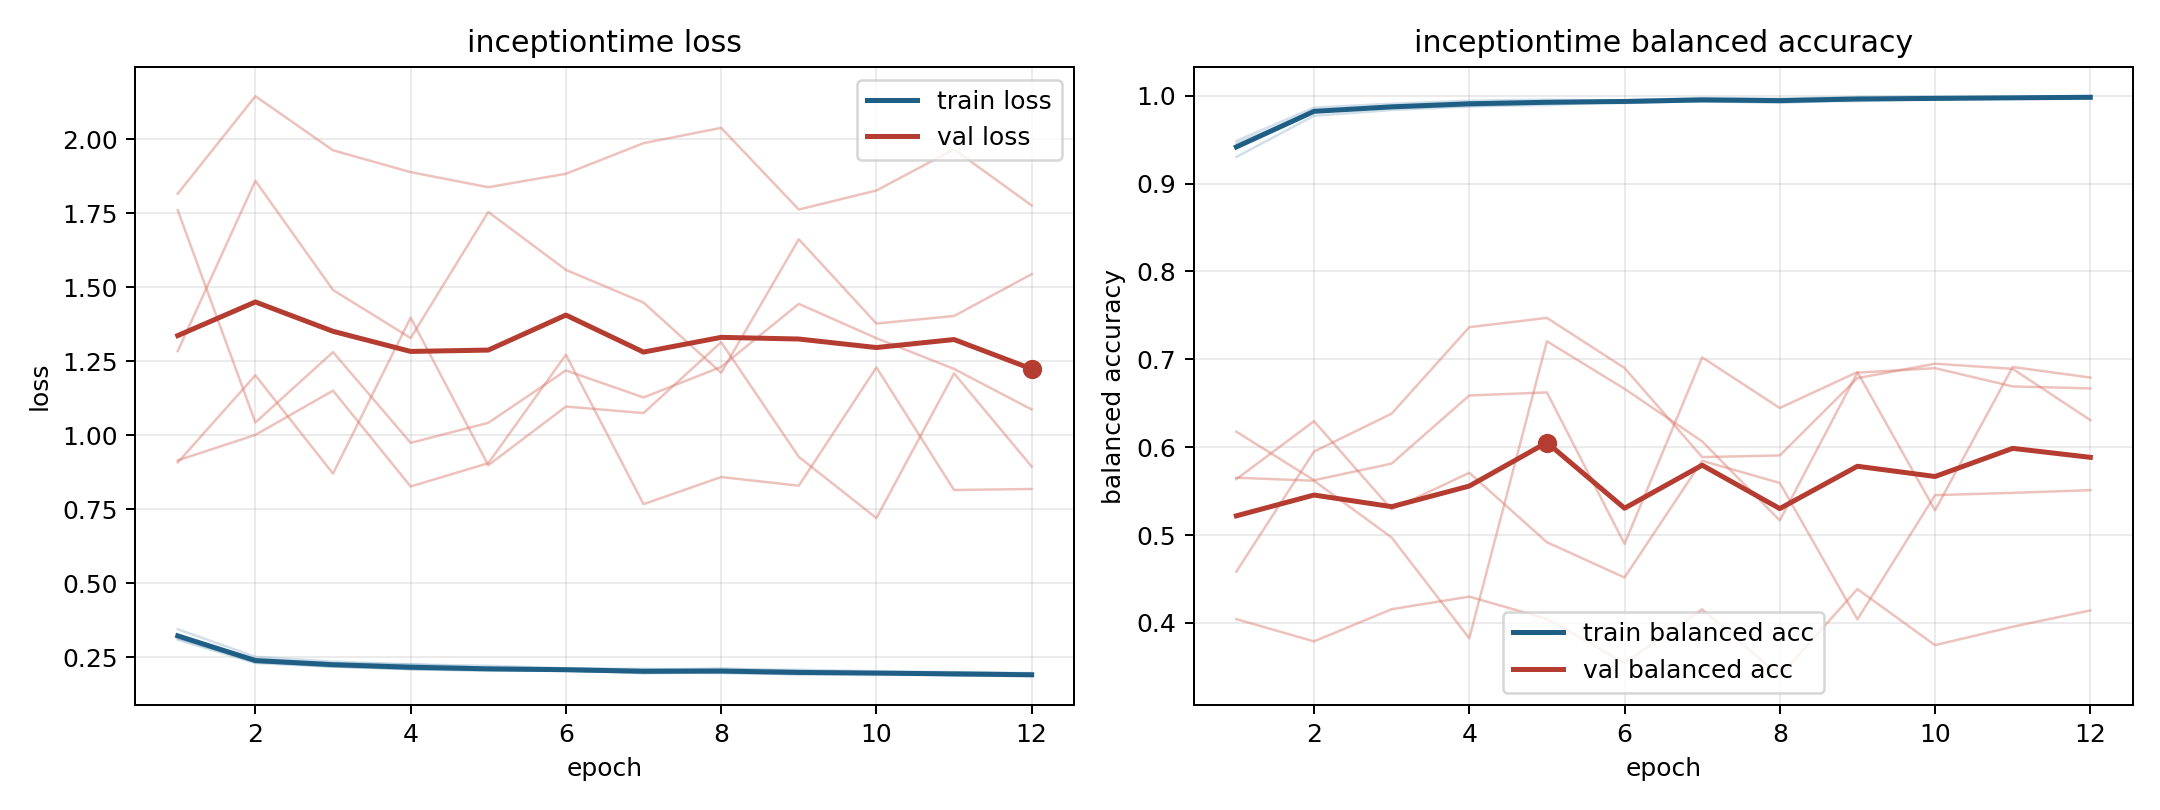

The file beside this chart, header and first rows:
model, fold, epoch, train_loss, train_balanced_accuracy, val_loss, val_balanced_accuracy
inceptiontime, 1, 1, 0.3134, 0.9455, 1.76, 0.4585
inceptiontime, 1, 2, 0.2349, 0.982, 1.043, 0.5949
inceptiontime, 1, 3, 0.2182, 0.9889, 1.281, 0.6381
inceptiontime, 1, 4, 0.2102, 0.9914, 0.9742, 0.7365
inceptiontime, 1, 5, 0.2076, 0.9928, 1.042, 0.7471
inceptiontime, 1, 6, 0.2029, 0.9947, 1.219, 0.6901
inceptiontime, 1, 7, 0.199, 0.9958, 1.128, 0.5887
inceptiontime, 1, 8, 0.1959, 0.9956, 1.231, 0.5906
inceptiontime, 1, 9, 0.1929, 0.9967, 1.444, 0.6786
inceptiontime, 1, 10, 0.1954, 0.9961, 1.328, 0.6949
inceptiontime, 1, 11, 0.1896, 0.9974, 1.224, 0.6891
inceptiontime, 1, 12, 0.1895, 0.9977, 1.087, 0.6308
inceptiontime, 2, 1, 0.3087, 0.9485, 1.816, 0.4043
inceptiontime, 2, 2, 0.23, 0.9863, 2.146, 0.379
inceptiontime, 2, 3, 0.2173, 0.9908, 1.963, 0.4156
inceptiontime, 2, 4, 0.2089, 0.9943, 1.889, 0.4299
inceptiontime, 2, 5, 0.2035, 0.9954, 1.838, 0.4046
inceptiontime, 2, 6, 0.2061, 0.9943, 1.884, 0.3545
inceptiontime, 2, 7, 0.1953, 0.9974, 1.987, 0.4154
inceptiontime, 2, 8, 0.1989, 0.9964, 2.039, 0.3395
inceptiontime, 2, 9, 0.1914, 0.9985, 1.763, 0.4385
inceptiontime, 2, 10, 0.1895, 0.9992, 1.827, 0.3747
inceptiontime, 2, 11, 0.1908, 0.9985, 1.966, 0.3957
inceptiontime, 2, 12, 0.1866, 0.9993, 1.777, 0.4142
inceptiontime, 3, 1, 0.3442, 0.9302, 0.9149, 0.6176
inceptiontime, 3, 2, 0.2509, 0.9771, 1.001, 0.5624
inceptiontime, 3, 3, 0.2347, 0.9837, 1.151, 0.5813
inceptiontime, 3, 4, 0.2252, 0.9877, 0.8268, 0.6588
inceptiontime, 3, 5, 0.2208, 0.9893, 0.9054, 0.6623
inceptiontime, 3, 6, 0.2122, 0.9932, 1.272, 0.4899
inceptiontime, 3, 7, 0.2105, 0.9934, 0.767, 0.7021
inceptiontime, 3, 8, 0.207, 0.9938, 0.8586, 0.6445
inceptiontime, 3, 9, 0.2073, 0.9937, 0.8295, 0.6854
inceptiontime, 3, 10, 0.202, 0.9962, 1.229, 0.5281
inceptiontime, 3, 11, 0.1992, 0.9967, 0.8148, 0.6912
inceptiontime, 3, 12, 0.1937, 0.9983, 0.8183, 0.6792
inceptiontime, 4, 1, 0.3212, 0.9425, 1.284, 0.5636
inceptiontime, 4, 2, 0.2433, 0.9827, 1.86, 0.6295
inceptiontime, 4, 3, 0.2285, 0.9862, 1.491, 0.5292
inceptiontime, 4, 4, 0.226, 0.9882, 1.328, 0.5708
inceptiontime, 4, 5, 0.2134, 0.9917, 1.755, 0.4918
inceptiontime, 4, 6, 0.2117, 0.9916, 1.559, 0.4517
inceptiontime, 4, 7, 0.2066, 0.9938, 1.448, 0.5845
inceptiontime, 4, 8, 0.2124, 0.9917, 1.211, 0.5593
inceptiontime, 4, 9, 0.2037, 0.9951, 1.663, 0.4041
inceptiontime, 4, 10, 0.1974, 0.9968, 1.377, 0.5454
inceptiontime, 4, 11, 0.1991, 0.9967, 1.403, 0.548
inceptiontime, 4, 12, 0.1961, 0.9966, 1.544, 0.5511
inceptiontime, 5, 1, 0.3216, 0.9413, 0.9079, 0.5653
inceptiontime, 5, 2, 0.2324, 0.9825, 1.202, 0.5618
inceptiontime, 5, 3, 0.2234, 0.9864, 0.8703, 0.4972
inceptiontime, 5, 4, 0.2091, 0.992, 1.397, 0.3825
inceptiontime, 5, 5, 0.2065, 0.9929, 0.8985, 0.7205
inceptiontime, 5, 6, 0.2041, 0.993, 1.097, 0.6664
inceptiontime, 5, 7, 0.1989, 0.9953, 1.075, 0.6065
inceptiontime, 5, 8, 0.2002, 0.994, 1.315, 0.5166
inceptiontime, 5, 9, 0.1956, 0.9968, 0.9268, 0.6848
inceptiontime, 5, 10, 0.1958, 0.9958, 0.7199, 0.6899
inceptiontime, 5, 11, 0.1873, 0.9981, 1.209, 0.6691
inceptiontime, 5, 12, 0.1858, 0.9986, 0.8941, 0.6669
